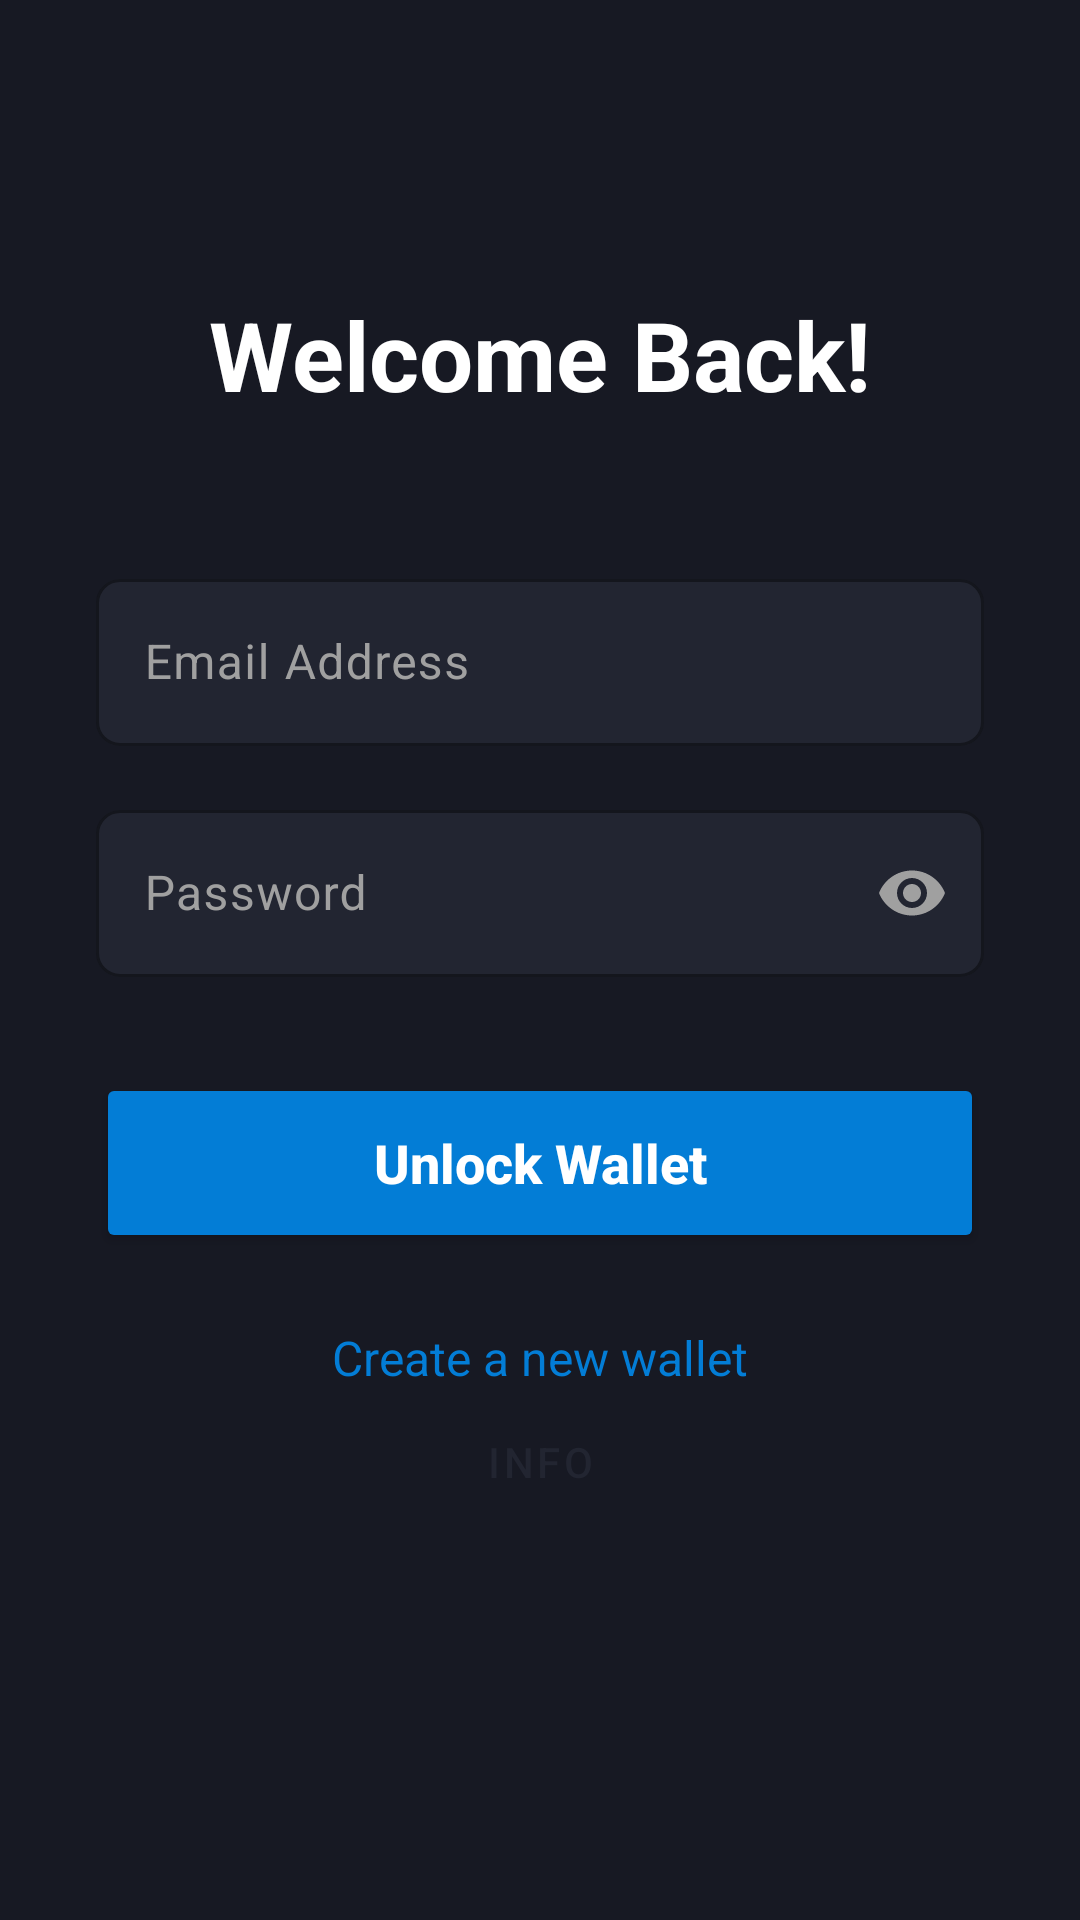

Produce the Android XML layout that renders to this screen, including the resource entries it uses.
<!-- AndroidManifest.xml: application theme Theme.CryptoMagic -->
<!-- res/layout/activity_login.xml -->
<?xml version="1.0" encoding="utf-8"?>
<androidx.constraintlayout.widget.ConstraintLayout xmlns:android="http://schemas.android.com/apk/res/android"
    xmlns:app="http://schemas.android.com/apk/res-auto"
    xmlns:tools="http://schemas.android.com/tools"
    android:layout_width="match_parent"
    android:layout_height="match_parent"
    android:background="@color/meta_background"
    android:padding="32dp"
    tools:context=".ui.LoginActivity">

    
    <LinearLayout
        android:id="@+id/loginFormLayout"
        android:layout_width="match_parent"
        android:layout_height="wrap_content"
        android:orientation="vertical"
        app:layout_constraintBottom_toBottomOf="parent"
        app:layout_constraintTop_toTopOf="parent"
        app:layout_constraintVertical_bias="0.4">

        <TextView
            android:id="@+id/titleLogin"
            android:layout_width="wrap_content"
            android:layout_height="wrap_content"
            android:layout_gravity="center_horizontal"
            android:layout_marginBottom="48dp"
            android:text="@string/welcome_back"
            android:textColor="@color/meta_text_primary"
            android:textSize="32sp"
            android:textStyle="bold" />

        <com.google.android.material.textfield.TextInputLayout
            android:id="@+id/inputEmailLayout"
            android:layout_width="match_parent"
            android:layout_height="wrap_content"
            android:layout_marginBottom="16dp"
            android:textColorHint="@color/meta_text_secondary"
            app:boxBackgroundColor="@color/meta_surface"
            app:boxCornerRadiusBottomEnd="8dp"
            app:boxCornerRadiusBottomStart="8dp"
            app:boxCornerRadiusTopEnd="8dp"
            app:boxCornerRadiusTopStart="8dp"
            app:boxStrokeColor="@color/meta_primary"
            app:hintTextColor="@color/meta_primary">

            <com.google.android.material.textfield.TextInputEditText
                android:id="@+id/editEmail"
                android:layout_width="match_parent"
                android:layout_height="wrap_content"
                android:hint="@string/email_address"
                android:inputType="textEmailAddress"
                android:textColor="@color/meta_text_primary"
                android:textColorHint="@color/meta_text_secondary" />
        </com.google.android.material.textfield.TextInputLayout>

        <com.google.android.material.textfield.TextInputLayout
            android:id="@+id/inputPasswordLayout"
            android:layout_width="match_parent"
            android:layout_height="wrap_content"
            android:layout_marginBottom="32dp"
            android:textColorHint="@color/meta_text_secondary"
            app:boxBackgroundColor="@color/meta_surface"
            app:boxCornerRadiusBottomEnd="8dp"
            app:boxCornerRadiusBottomStart="8dp"
            app:boxCornerRadiusTopEnd="8dp"
            app:boxCornerRadiusTopStart="8dp"
            app:boxStrokeColor="@color/meta_primary"
            app:endIconMode="password_toggle"
            app:endIconTint="@color/meta_text_secondary"
            app:hintTextColor="@color/meta_primary">

            <com.google.android.material.textfield.TextInputEditText
                android:id="@+id/editPassword"
                android:layout_width="match_parent"
                android:layout_height="wrap_content"
                android:hint="@string/password"
                android:inputType="textPassword"
                android:textColor="@color/meta_text_primary"
                android:textColorHint="@color/meta_text_secondary" />
        </com.google.android.material.textfield.TextInputLayout>

        <Button
            android:id="@+id/btnLogin"
            android:layout_width="match_parent"
            android:layout_height="60dp"
            android:backgroundTint="@color/meta_primary"
            android:text="@string/unlock_wallet"
            android:textAllCaps="false"
            android:textSize="18sp"
            android:textStyle="bold"
            app:cornerRadius="30dp" />

        <TextView
            android:id="@+id/btnRegister"
            android:layout_width="wrap_content"
            android:layout_height="wrap_content"
            android:layout_gravity="center_horizontal"
            android:layout_marginTop="24dp"
            android:text="@string/create_a_new_wallet"
            android:textColor="@color/meta_primary"
            android:textSize="16sp" />

        <Button
            android:id="@+id/btnInfo"
            style="@style/Widget.MaterialComponents.Button.TextButton"
            android:layout_width="wrap_content"
            android:layout_height="wrap_content"
            android:layout_gravity="center_horizontal"
            android:text="@string/info" />

    </LinearLayout>

    
    <LinearLayout
        android:id="@+id/layout2FA"
        android:layout_width="match_parent"
        android:layout_height="match_parent"
        android:gravity="center"
        android:orientation="vertical"
        android:visibility="gone"
        app:layout_constraintBottom_toBottomOf="parent"
        app:layout_constraintTop_toTopOf="parent">

        <TextView
            android:layout_width="wrap_content"
            android:layout_height="wrap_content"
            android:layout_marginBottom="16dp"
            android:text="@string/two_fa_security_check"
            android:textColor="@color/meta_text_primary"
            android:textSize="24sp"
            android:textStyle="bold" />

        <TextView
            android:layout_width="wrap_content"
            android:layout_height="wrap_content"
            android:layout_marginBottom="32dp"
            android:gravity="center"
            android:text="@string/please_scan_your_personal_qr_code_to_verify_your_identity"
            android:textColor="@color/meta_text_secondary"
            android:textSize="16sp" />

        <Button
            android:id="@+id/btnScan2FA"
            android:layout_width="match_parent"
            android:layout_height="60dp"
            android:layout_marginBottom="24dp"
            android:backgroundTint="@color/meta_orange"
            android:text="@string/start_camera"
            android:textAllCaps="false"
            android:textSize="18sp"
            android:textStyle="bold"
            app:cornerRadius="30dp" />

        <com.budiyev.android.codescanner.CodeScannerView
            android:id="@+id/scanner_view"
            android:layout_width="match_parent"
            android:layout_height="400dp"
            app:autoFocusButtonColor="@android:color/white"
            app:autoFocusButtonVisible="true"
            app:flashButtonColor="@android:color/white"
            app:flashButtonVisible="true"
            app:frameAspectRatioHeight="1"
            app:frameAspectRatioWidth="1"
            app:frameColor="@android:color/white"
            app:frameCornersRadius="14dp"
            app:frameCornersSize="50dp"
            app:frameSize="0.75"
            app:frameThickness="2dp"
            app:maskColor="#77000000" />

        <Button
            android:id="@+id/btnCancel2FA"
            style="@style/Widget.MaterialComponents.Button.TextButton"
            android:layout_width="wrap_content"
            android:layout_height="wrap_content"
            android:layout_marginTop="16dp"
            android:text="@string/cancel_login"
            android:textColor="@color/meta_text_secondary" />

    </LinearLayout>

    <ProgressBar
        android:id="@+id/progressBarLogin"
        android:layout_width="wrap_content"
        android:layout_height="wrap_content"
        android:visibility="gone"
        app:layout_constraintBottom_toBottomOf="parent"
        app:layout_constraintEnd_toEndOf="parent"
        app:layout_constraintStart_toStartOf="parent"
        app:layout_constraintTop_toTopOf="parent" />

</androidx.constraintlayout.widget.ConstraintLayout>
<!-- resources referenced by this layout -->
<resources>
  <color name="meta_background">#171923</color>
  <color name="meta_orange">#F6851B</color>
  <color name="meta_primary">#037DD6</color>
  <color name="meta_surface">#222531</color>
  <color name="meta_text_primary">#FFFFFF</color>
  <color name="meta_text_secondary">#A0A0A0</color>
  <string name="cancel_login">Cancel Login</string>
  <string name="create_a_new_wallet">Create a new wallet</string>
  <string name="email_address">Email Address</string>
  <string name="info">Info</string>
  <string name="password">Password</string>
  <string name="please_scan_your_personal_qr_code_to_verify_your_identity">Please scan your personal QR code to verify your identity.</string>
  <string name="start_camera">Start Camera</string>
  <string name="two_fa_security_check">2FA Security Check</string>
  <string name="unlock_wallet">Unlock Wallet</string>
  <string name="welcome_back">Welcome Back!</string>
  <style name="Theme.CryptoMagic" parent="Theme.Material3.DayNight.NoActionBar">
          
          <item name="colorPrimary">@color/meta_surface</item>
          <item name="colorOnPrimary">@color/meta_text_primary</item>
  
          
          <item name="colorSecondary">@color/meta_primary</item>
          <item name="colorOnSecondary">@color/meta_text_primary</item>
  
          
          <item name="android:windowBackground">@color/meta_background</item>
          <item name="android:textColor">@color/meta_text_primary</item>
          <item name="colorSurface">@color/meta_background</item>
          <item name="colorOnSurface">@color/meta_text_primary</item>
  
          
          <item name="android:statusBarColor">@color/meta_background</item>
          <item name="android:windowLightStatusBar">false</item>
      </style>
</resources>
